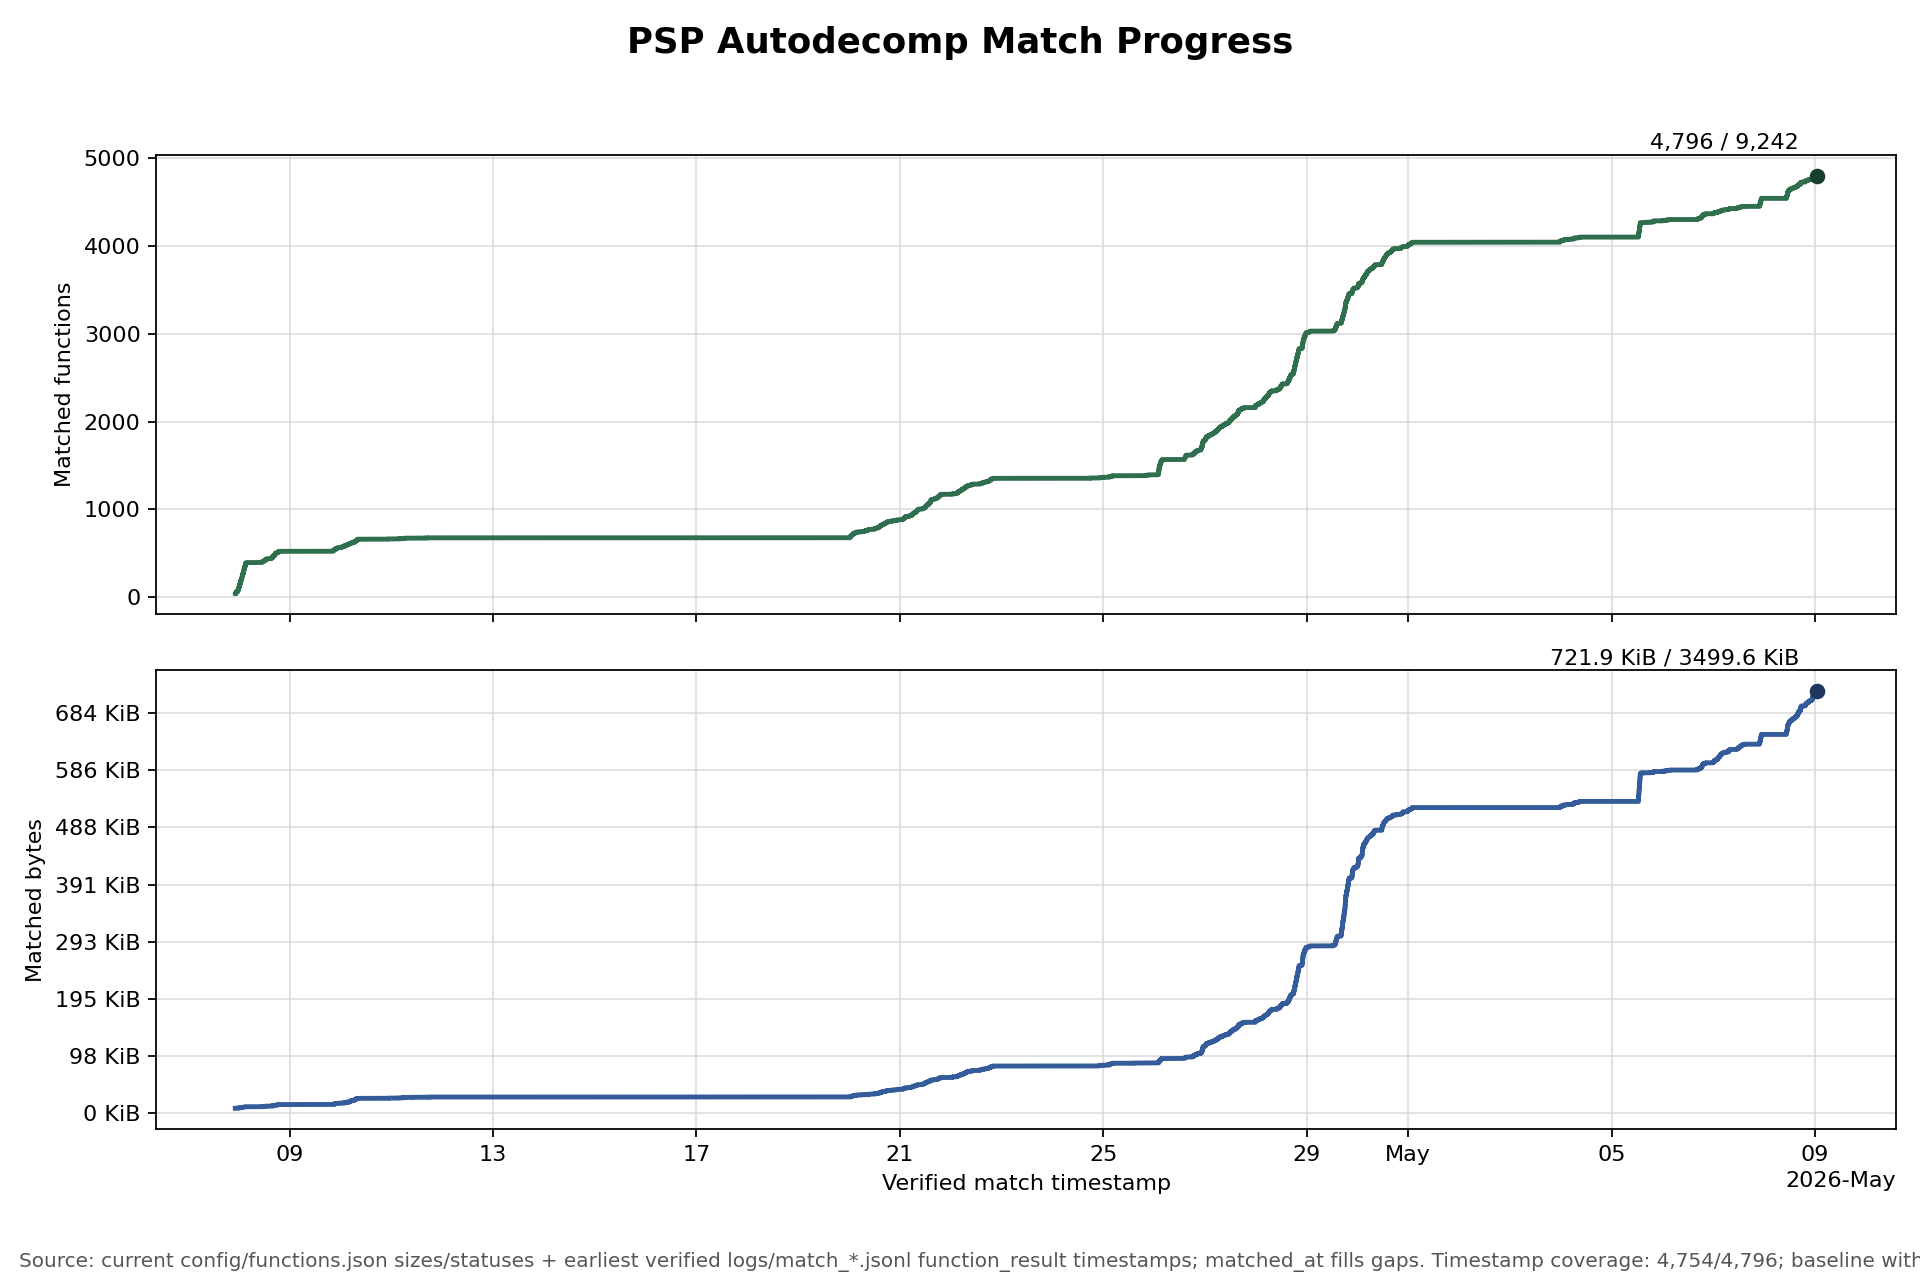

The file beside this chart, header and first rows:
timestamp, matched_functions, matched_bytes, added_functions, added_bytes, source
2026-04-07T22:22:14.241600, 43, 8240, 43, 8240, baseline
2026-04-07T22:22:14.242420, 44, 8248, 1, 8, logs/match_*.jsonl + matched_at
2026-04-07T22:22:14.242556, 45, 8256, 1, 8, logs/match_*.jsonl + matched_at
2026-04-07T22:22:14.242636, 46, 8264, 1, 8, logs/match_*.jsonl + matched_at
2026-04-07T22:22:14.242687, 47, 8272, 1, 8, logs/match_*.jsonl + matched_at
2026-04-07T22:44:24.850093, 48, 8280, 1, 8, logs/match_*.jsonl + matched_at
2026-04-07T22:44:24.850912, 49, 8288, 1, 8, logs/match_*.jsonl + matched_at
2026-04-07T22:44:24.851068, 50, 8296, 1, 8, logs/match_*.jsonl + matched_at
2026-04-07T22:44:24.851145, 51, 8304, 1, 8, logs/match_*.jsonl + matched_at
2026-04-07T22:44:24.851200, 52, 8312, 1, 8, logs/match_*.jsonl + matched_at
2026-04-07T22:54:09.169497, 53, 8320, 1, 8, logs/match_*.jsonl + matched_at
2026-04-07T22:54:09.171139, 54, 8328, 1, 8, logs/match_*.jsonl + matched_at
2026-04-07T22:54:09.171247, 55, 8336, 1, 8, logs/match_*.jsonl + matched_at
2026-04-07T22:54:09.171319, 56, 8344, 1, 8, logs/match_*.jsonl + matched_at
2026-04-07T22:54:09.171399, 57, 8352, 1, 8, logs/match_*.jsonl + matched_at
2026-04-07T22:58:02.975876, 58, 8360, 1, 8, logs/match_*.jsonl + matched_at
2026-04-07T22:58:02.976425, 59, 8368, 1, 8, logs/match_*.jsonl + matched_at
2026-04-07T22:58:02.976566, 60, 8376, 1, 8, logs/match_*.jsonl + matched_at
2026-04-07T22:58:02.976641, 61, 8384, 1, 8, logs/match_*.jsonl + matched_at
2026-04-07T22:58:02.976703, 62, 8392, 1, 8, logs/match_*.jsonl + matched_at
2026-04-07T23:26:55.171536, 63, 8400, 1, 8, logs/match_*.jsonl + matched_at
2026-04-07T23:26:55.171913, 64, 8408, 1, 8, logs/match_*.jsonl + matched_at
2026-04-07T23:26:55.172022, 65, 8416, 1, 8, logs/match_*.jsonl + matched_at
2026-04-07T23:26:55.172082, 66, 8424, 1, 8, logs/match_*.jsonl + matched_at
2026-04-07T23:26:55.172141, 67, 8432, 1, 8, logs/match_*.jsonl + matched_at
2026-04-07T23:30:46.812732, 68, 8440, 1, 8, logs/match_*.jsonl + matched_at
2026-04-07T23:30:46.812811, 69, 8448, 1, 8, logs/match_*.jsonl + matched_at
2026-04-07T23:30:46.812864, 70, 8456, 1, 8, logs/match_*.jsonl + matched_at
2026-04-07T23:30:46.812919, 71, 8464, 1, 8, logs/match_*.jsonl + matched_at
2026-04-07T23:38:46.086567, 72, 8472, 1, 8, logs/match_*.jsonl + matched_at
2026-04-07T23:38:46.087100, 73, 8480, 1, 8, logs/match_*.jsonl + matched_at
2026-04-07T23:38:46.087258, 74, 8488, 1, 8, logs/match_*.jsonl + matched_at
2026-04-07T23:38:46.087330, 75, 8496, 1, 8, logs/match_*.jsonl + matched_at
2026-04-07T23:38:46.087457, 76, 8504, 1, 8, logs/match_*.jsonl + matched_at
2026-04-07T23:41:11.989950, 77, 8512, 1, 8, logs/match_*.jsonl + matched_at
2026-04-07T23:41:11.990549, 78, 8520, 1, 8, logs/match_*.jsonl + matched_at
2026-04-07T23:41:11.990633, 79, 8528, 1, 8, logs/match_*.jsonl + matched_at
2026-04-07T23:41:11.990691, 80, 8536, 1, 8, logs/match_*.jsonl + matched_at
2026-04-07T23:41:11.990738, 81, 8544, 1, 8, logs/match_*.jsonl + matched_at
2026-04-07T23:44:05.401528, 82, 8552, 1, 8, logs/match_*.jsonl + matched_at
2026-04-07T23:44:05.402936, 83, 8560, 1, 8, logs/match_*.jsonl + matched_at
2026-04-07T23:44:05.403048, 84, 8568, 1, 8, logs/match_*.jsonl + matched_at
2026-04-07T23:44:05.403122, 85, 8576, 1, 8, logs/match_*.jsonl + matched_at
2026-04-07T23:44:05.403191, 86, 8584, 1, 8, logs/match_*.jsonl + matched_at
2026-04-07T23:46:45.570643, 87, 8592, 1, 8, logs/match_*.jsonl + matched_at
2026-04-07T23:46:45.571165, 88, 8600, 1, 8, logs/match_*.jsonl + matched_at
2026-04-07T23:46:45.571291, 89, 8608, 1, 8, logs/match_*.jsonl + matched_at
2026-04-07T23:46:45.571371, 90, 8616, 1, 8, logs/match_*.jsonl + matched_at
2026-04-07T23:46:45.571429, 91, 8624, 1, 8, logs/match_*.jsonl + matched_at
2026-04-07T23:50:24.674829, 92, 8632, 1, 8, logs/match_*.jsonl + matched_at
2026-04-07T23:50:24.675451, 93, 8640, 1, 8, logs/match_*.jsonl + matched_at
2026-04-07T23:50:24.675547, 94, 8648, 1, 8, logs/match_*.jsonl + matched_at
2026-04-07T23:50:24.675629, 95, 8656, 1, 8, logs/match_*.jsonl + matched_at
2026-04-07T23:50:24.675701, 96, 8664, 1, 8, logs/match_*.jsonl + matched_at
2026-04-07T23:55:29.604887, 97, 8672, 1, 8, logs/match_*.jsonl + matched_at
2026-04-07T23:55:29.605348, 98, 8680, 1, 8, logs/match_*.jsonl + matched_at
2026-04-07T23:55:29.605507, 99, 8688, 1, 8, logs/match_*.jsonl + matched_at
2026-04-07T23:55:29.605580, 100, 8696, 1, 8, logs/match_*.jsonl + matched_at
2026-04-07T23:55:29.605648, 101, 8704, 1, 8, logs/match_*.jsonl + matched_at
2026-04-07T23:58:58.923178, 102, 8712, 1, 8, logs/match_*.jsonl + matched_at
... 3,055 more rows
